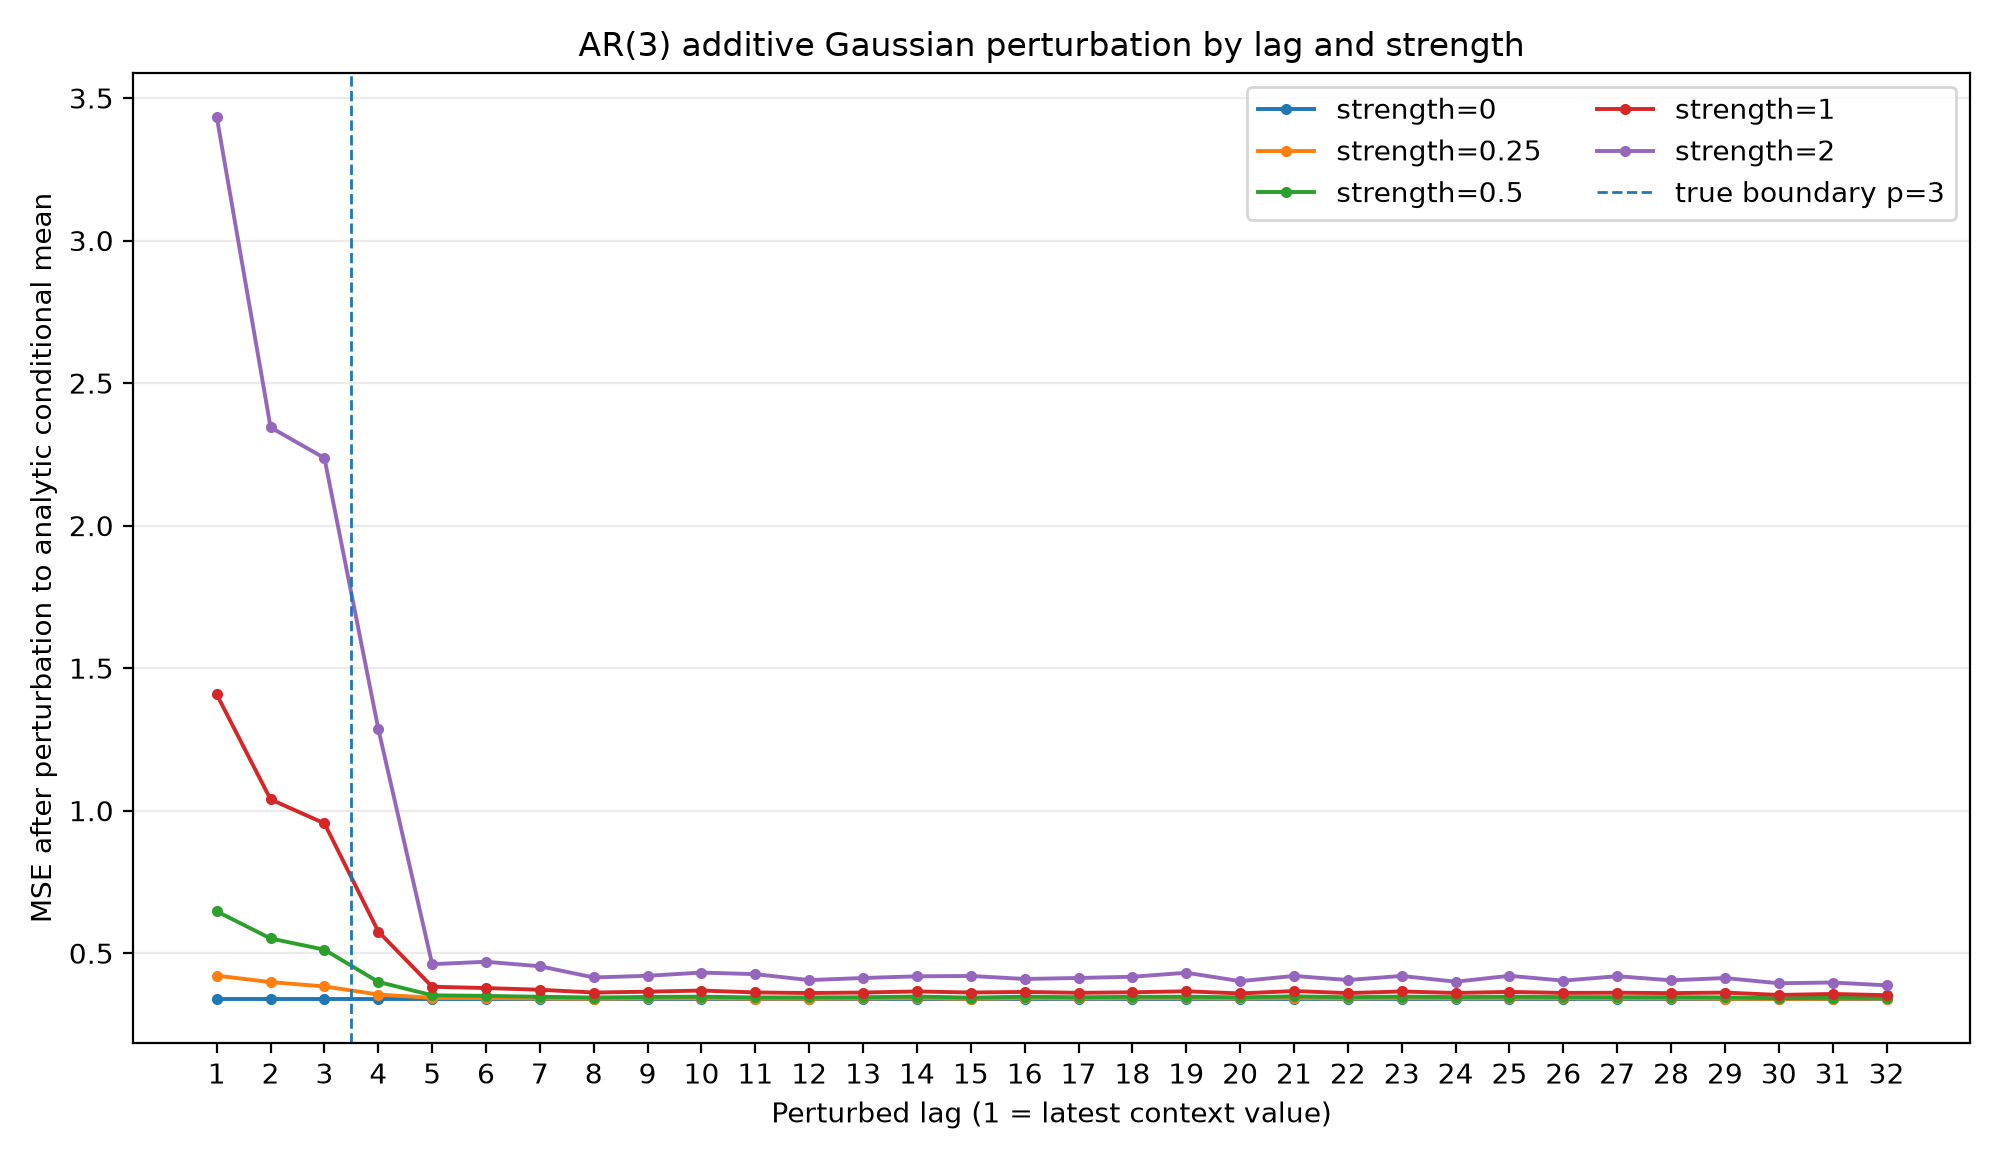

The data file committed next to this chart (first rows):
strength, lag, is_within_ar_order, lag_empirical_std, mse_after_perturbation, mse_increase, mean_abs_forecast_change
0.0, 1, 1, 2.078, 0.3397, 0.0, 0.0
0.0, 2, 1, 2.032, 0.3397, 0.0, 0.0
0.0, 3, 1, 2.02, 0.3397, 0.0, 0.0
0.0, 4, 0, 2.01, 0.3397, 0.0, 0.0
0.0, 5, 0, 2.032, 0.3397, 0.0, 0.0
0.0, 6, 0, 2.048, 0.3397, 0.0, 0.0
0.0, 7, 0, 2.089, 0.3397, 0.0, 0.0
0.0, 8, 0, 2.109, 0.3397, 0.0, 0.0
0.0, 9, 0, 2.103, 0.3397, 0.0, 0.0
0.0, 10, 0, 2.103, 0.3397, 0.0, 0.0
0.0, 11, 0, 2.044, 0.3397, 0.0, 0.0
0.0, 12, 0, 2.022, 0.3397, 0.0, 0.0
0.0, 13, 0, 2.054, 0.3397, 0.0, 0.0
0.0, 14, 0, 2.079, 0.3397, 0.0, 0.0
0.0, 15, 0, 2.101, 0.3397, 0.0, 0.0
0.0, 16, 0, 2.093, 0.3397, 0.0, 0.0
0.0, 17, 0, 2.098, 0.3397, 0.0, 0.0
0.0, 18, 0, 2.082, 0.3397, 0.0, 0.0
0.0, 19, 0, 2.064, 0.3397, 0.0, 0.0
0.0, 20, 0, 2.069, 0.3397, 0.0, 0.0
0.0, 21, 0, 2.051, 0.3397, 0.0, 0.0
0.0, 22, 0, 2.078, 0.3397, 0.0, 0.0
0.0, 23, 0, 2.024, 0.3397, 0.0, 0.0
0.0, 24, 0, 2.044, 0.3397, 0.0, 0.0
0.0, 25, 0, 2.062, 0.3397, 0.0, 0.0
0.0, 26, 0, 2.053, 0.3397, 0.0, 0.0
0.0, 27, 0, 2.047, 0.3397, 0.0, 0.0
0.0, 28, 0, 2.044, 0.3397, 0.0, 0.0
0.0, 29, 0, 2.069, 0.3397, 0.0, 0.0
0.0, 30, 0, 2.042, 0.3397, 0.0, 0.0
0.0, 31, 0, 2.043, 0.3397, 0.0, 0.0
0.0, 32, 0, 2.078, 0.3397, 0.0, 0.0
0.25, 1, 1, 2.078, 0.4212, 0.08153, 0.1875
0.25, 2, 1, 2.032, 0.3986, 0.05888, 0.1525
0.25, 3, 1, 2.02, 0.3834, 0.04373, 0.1506
0.25, 4, 0, 2.01, 0.3549, 0.01524, 0.07983
0.25, 5, 0, 2.032, 0.3433, 0.003654, 0.03452
0.25, 6, 0, 2.048, 0.3424, 0.002723, 0.03198
0.25, 7, 0, 2.089, 0.341, 0.001362, 0.03019
0.25, 8, 0, 2.109, 0.3403, 0.0005791, 0.02743
0.25, 9, 0, 2.103, 0.3417, 0.002002, 0.02961
0.25, 10, 0, 2.103, 0.3418, 0.002106, 0.02763
0.25, 11, 0, 2.044, 0.3406, 0.0009718, 0.02621
0.25, 12, 0, 2.022, 0.3406, 0.0009511, 0.0243
0.25, 13, 0, 2.054, 0.341, 0.001368, 0.02725
0.25, 14, 0, 2.079, 0.3423, 0.002668, 0.0253
0.25, 15, 0, 2.101, 0.3401, 0.0004097, 0.02519
0.25, 16, 0, 2.093, 0.3422, 0.00249, 0.02369
0.25, 17, 0, 2.098, 0.3413, 0.001652, 0.02774
0.25, 18, 0, 2.082, 0.3419, 0.002182, 0.02491
0.25, 19, 0, 2.064, 0.3418, 0.002131, 0.02488
0.25, 20, 0, 2.069, 0.3411, 0.001399, 0.02332
0.25, 21, 0, 2.051, 0.3423, 0.00265, 0.02763
0.25, 22, 0, 2.078, 0.3411, 0.001399, 0.02416
0.25, 23, 0, 2.024, 0.3421, 0.002403, 0.02489
0.25, 24, 0, 2.044, 0.3415, 0.001815, 0.02386
0.25, 25, 0, 2.062, 0.3418, 0.002153, 0.02553
0.25, 26, 0, 2.053, 0.3416, 0.001951, 0.0237
0.25, 27, 0, 2.047, 0.3416, 0.001929, 0.02421
0.25, 28, 0, 2.044, 0.3415, 0.00185, 0.02225
... 100 more rows
